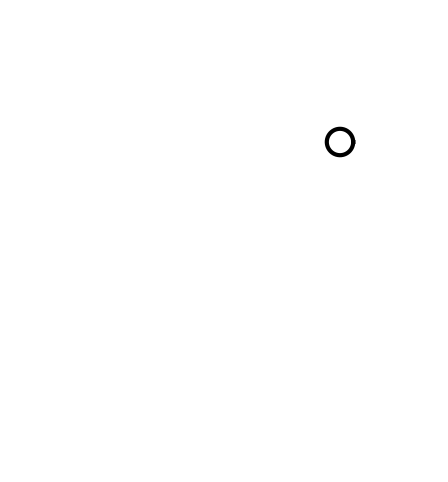

The script that saved this image:
# [redacted]
import numpy as np
import matplotlib.pyplot as plt
from matplotlib.animation import FuncAnimation


mA = 6.0
mB = 2.0
g = 9.8
a = (mA * g) / (mA + mB)
yA0 = -1.0
xB0 = -4.0
px, py = 0.0, 0.0
L = (px - xB0) + (yA0 - py) + 5

x_stop = px - 0.4
max_s = x_stop - xB0
dt = 0.03
t_stop = np.sqrt(2 * max_s / a)
frames = int(t_stop / dt)

fig, axis = plt.subplots(figsize=(7, 6))
axis.set_xlim(-5, 1.5)
axis.set_ylim(-5, 2)
axis.set_aspect('equal')
axis.axis('off')

blockB, = axis.plot([], [], lw=4, color='blue')
blockA, = axis.plot([], [], lw=4, color='red')

rope_h, = axis.plot([], [], color='saddlebrown', lw=3)
rope_v, = axis.plot([], [], color='saddlebrown', lw=3)

labelB = axis.text(0, 0, "", fontsize=14, color="blue", weight="bold")
labelA = axis.text(0, 0, "", fontsize=14, color="red",  weight="bold")

theta = np.linspace(0, 2*np.pi, 200)
R = 0.2
axis.plot(px + R*np.cos(theta), py + R*np.sin(theta), color='black', lw=3)
time_text = axis.text(0.02, 0.05, "", transform=axis.transAxes)


def update(f):
    t = f * dt
    s = 0.5 * a * t**2
    xB = xB0 + s
    yA = yA0 - s
    if xB >= px - 0.2:
        xB = px - 0.2
        yA = yA0 - ((xB - xB0))

    size = 0.25
    blockB.set_data(
        [xB-size, xB+size, xB+size, xB-size, xB-size],
        [0-size,  0-size,  0+size,  0+size,  0-size]
    )
    blockA.set_data(
        [-size, +size, +size, -size, -size],
        [yA-size, yA-size, yA+size, yA+size, yA-size]
    )
    rope_h.set_data([xB+size, px], [0, 0])
    rope_v.set_data([px, 0], [0, yA+size])

    labelB.set_position((xB, 0.4))
    labelB.set_text(f"m = {mB} kg")

    labelA.set_position((0.4, yA))
    labelA.set_text(f"m = {mA} kg")

    time_text.set_text(f"t = {t:.2f} s")

    return blockB, blockA, rope_h, rope_v, labelB, labelA, time_text


ani = FuncAnimation(fig,
                    update,
                    frames=frames,
                    interval=40,
                    repeat=False)
plt.show()
